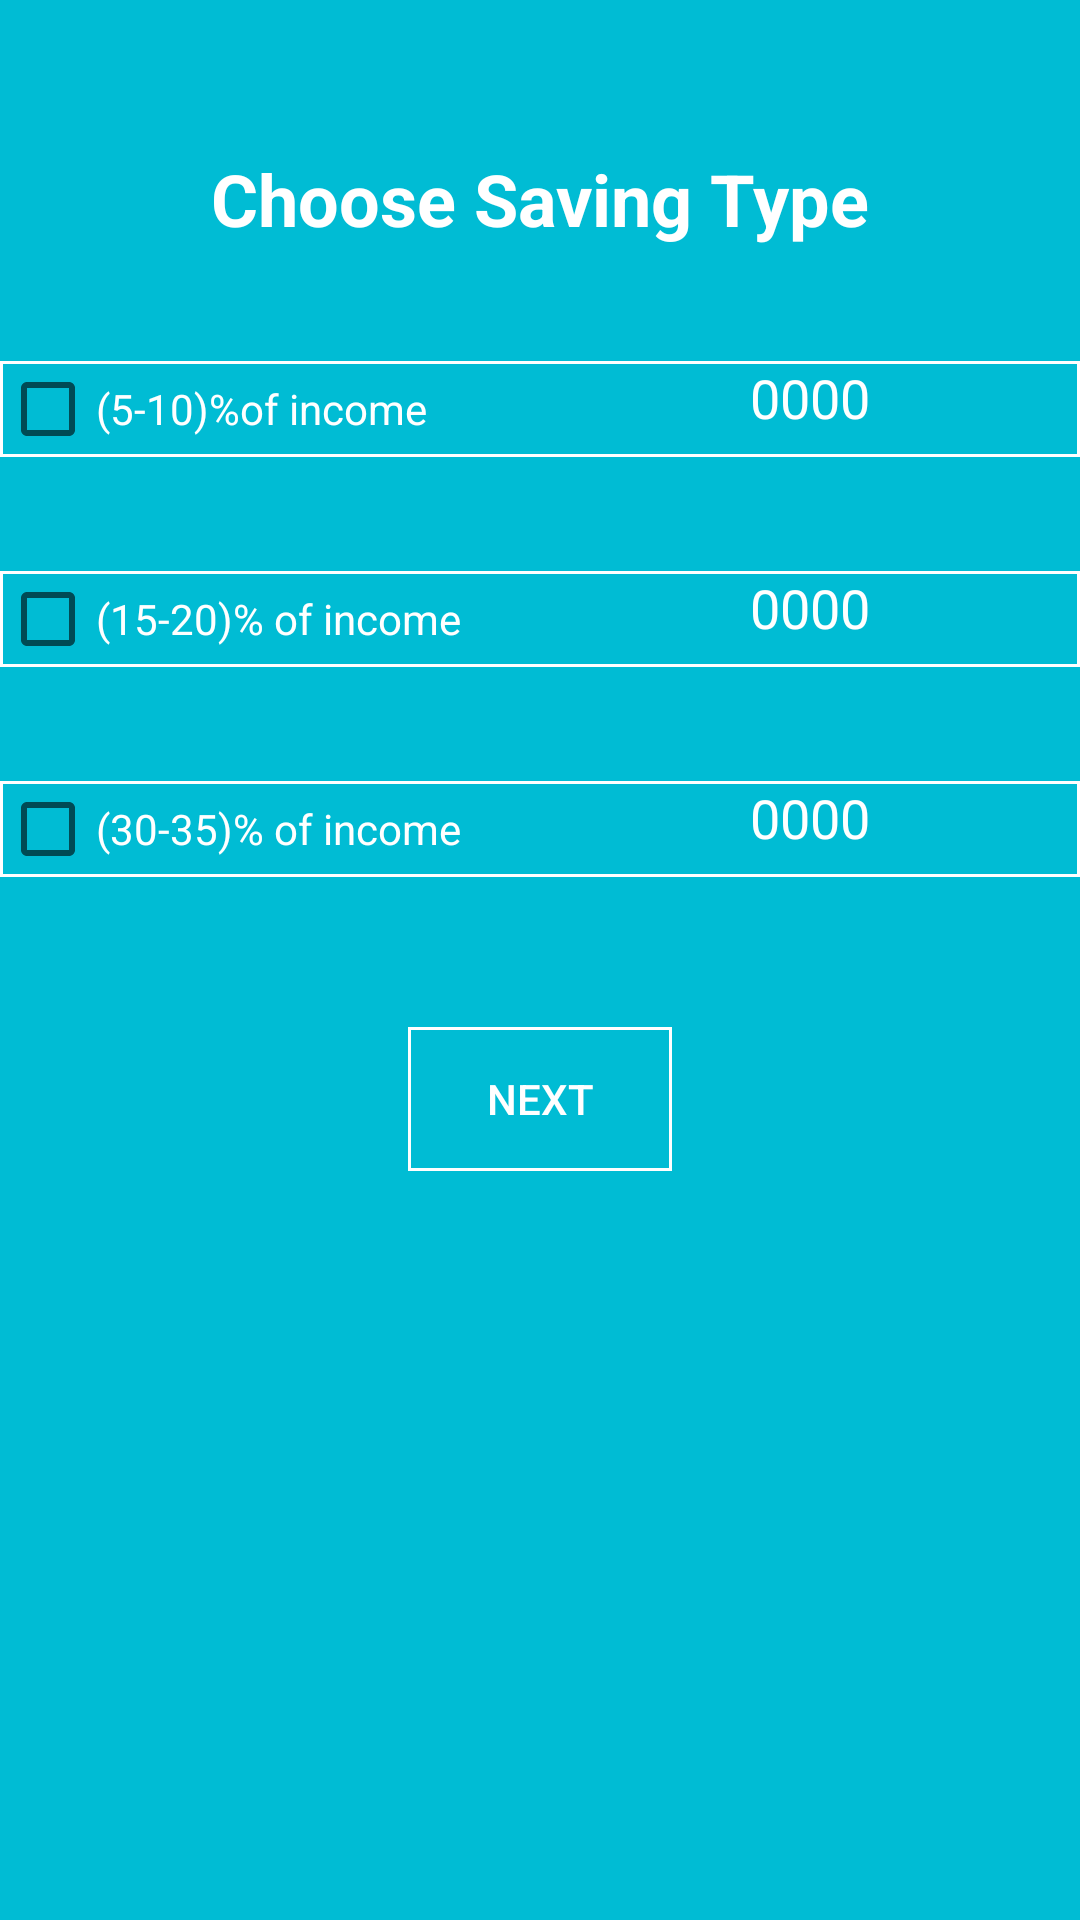

The Android layout XML behind this screen, and the referenced resources:
<!-- AndroidManifest.xml: application theme AppThemeNew -->
<!-- res/layout/savingtype.xml -->
<?xml version="1.0" encoding="utf-8"?>
<LinearLayout xmlns:android="http://schemas.android.com/apk/res/android"
    android:orientation="vertical" android:layout_width="match_parent"
    android:layout_height="match_parent"
    android:background="#00BCD4">


    <TextView
        android:layout_width="wrap_content"
        android:layout_height="wrap_content"
        android:textSize="24dp"
        android:text="Choose Saving Type"
        android:textStyle="bold"
        android:textColor="#fff"
        android:id="@+id/textView4"
        android:layout_marginTop="50dp"
        android:layout_gravity="center_horizontal" />

    <LinearLayout
        android:layout_width="match_parent"
        android:layout_height="wrap_content"
        android:layout_marginTop="38dp"
        android:background="@drawable/transparent">
        <CheckBox
            android:layout_width="match_parent"
            android:layout_height="wrap_content"
            android:text="(5-10)%of income"
            android:textColor="#fff"
            android:layout_weight="1"

            android:id="@+id/checkBox_l" />

        <TextView
            android:layout_width="match_parent"
            android:layout_height="match_parent"
            android:textAppearance="?android:attr/textAppearanceMedium"
            android:text="0000"
            android:id="@+id/txt_lowsaving"
            android:layout_weight="1"
           android:textColor="#fff"
            android:textAlignment="center"

            />
    </LinearLayout>




    <LinearLayout
        android:layout_width="match_parent"
        android:layout_height="wrap_content"
        android:layout_marginTop="38dp"
        android:background="@drawable/transparent">
        <CheckBox
            android:layout_width="match_parent"
            android:layout_height="wrap_content"
            android:text="(15-20)% of income"
            android:layout_weight="1"
            android:textColor="#fff"
            android:id="@+id/checkBox_m"
            android:checked="false" />

        <TextView
            android:layout_width="match_parent"
            android:layout_height="match_parent"
            android:textAppearance="?android:attr/textAppearanceMedium"
            android:text="0000"
            android:id="@+id/txt_meduimsaving"
            android:layout_weight="1"
            android:textColor="#fff"
            android:textAlignment="center"

            />
    </LinearLayout>



    <LinearLayout
        android:layout_width="match_parent"
        android:layout_height="wrap_content"
        android:layout_marginTop="38dp"
        android:background="@drawable/transparent">
        <CheckBox
            android:layout_width="match_parent"
            android:layout_height="wrap_content"
            android:text="(30-35)% of income"
            android:layout_weight="1"
           android:textColor="#fff"
            android:id="@+id/checkBox_h" />

        <TextView
            android:layout_width="match_parent"
            android:layout_height="match_parent"
            android:textAppearance="?android:attr/textAppearanceMedium"
            android:text="0000"
            android:id="@+id/txt_highersaving"
            android:layout_weight="1"
            android:textColor="#fff"
            android:textAlignment="center"

            />
    </LinearLayout>


    <Button

        android:layout_width="wrap_content"
        android:layout_height="wrap_content"
        android:text="Next"
        android:background="@drawable/transparent"
        android:textColor="#fff"
        android:id="@+id/bt_next"
        android:layout_gravity="center_horizontal"
        android:layout_marginTop="50dp"/>

</LinearLayout>
<!-- resources referenced by this layout -->
<resources>
  <!-- drawable transparent (drawable) -->
  <?xml version="1.0" encoding="utf-8"?>
  <shape
      xmlns:android="http://schemas.android.com/apk/res/android"
      android:shape= "rectangle"  >
      <solid android:color="#00000000"/>
      <stroke android:width="1dp"  android:color="#fff"/>
  </shape>
  <style name="AppThemeNew" parent="Theme.AppCompat.Light">
          
  
          
  
          <item name="colorPrimary">@color/primary</item>
          
          <item name="colorPrimaryDark">@color/primary_dark</item>
          
          <item name="colorAccent">@color/accent</item>
          <item name="android:textColorPrimary">@color/primary_text</item>
  
      </style>
  <color name="primary">#00BCD4</color>
  <color name="primary_dark">#0097A7</color>
  <color name="accent">#00BCD4</color>
  <color name="primary_text">#212121</color>
</resources>
